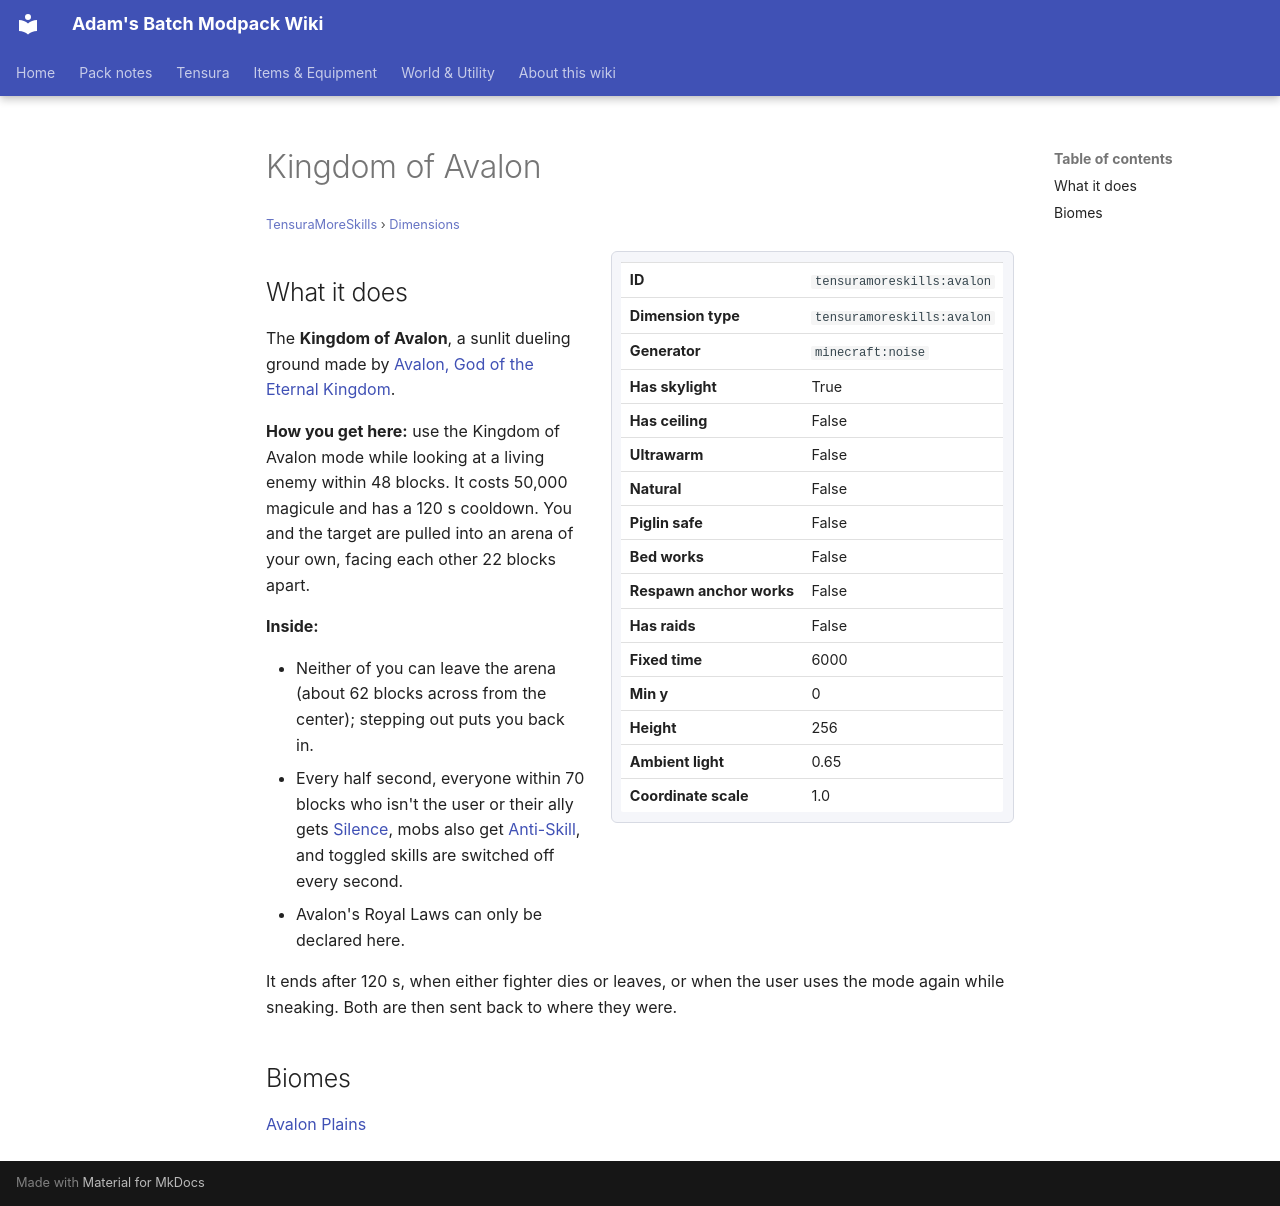

repository: Proteus-Nell/Adams-Batch-MC-Modpack-Wiki · page: tensura-more-skills/dimensions/avalon/index.html · generator: mkdocs

# Kingdom of Avalon

<small>[TensuraMoreSkills](../index.md) &rsaquo; [Dimensions](index.md)</small>

<div class="infobox" markdown>

| | |
|---|---|
| **ID** | `tensuramoreskills:avalon` |
| **Dimension type** | `tensuramoreskills:avalon` |
| **Generator** | `minecraft:noise` |
| **Has skylight** | True |
| **Has ceiling** | False |
| **Ultrawarm** | False |
| **Natural** | False |
| **Piglin safe** | False |
| **Bed works** | False |
| **Respawn anchor works** | False |
| **Has raids** | False |
| **Fixed time** | 6000 |
| **Min y** | 0 |
| **Height** | 256 |
| **Ambient light** | 0.65 |
| **Coordinate scale** | 1.0 |

</div>

## What it does

The **Kingdom of Avalon**, a sunlit dueling ground made by [Avalon, God of the Eternal Kingdom](../abilities/ultimate-skills/avalon-god-of-eternal-kingdom.md).

**How you get here:** use the Kingdom of Avalon mode while looking at a living enemy within 48 blocks. It costs 50,000 magicule and has a 120 s cooldown. You and the target are pulled into an arena of your own, facing each other 22 blocks apart.

**Inside:**

- Neither of you can leave the arena (about 62 blocks across from the center); stepping out puts you back in.
- Every half second, everyone within 70 blocks who isn't the user or their ally gets [Silence](../../tensura-reincarnated/effects/silence.md), mobs also get [Anti-Skill](../../tensura-reincarnated/effects/anti-skill.md), and toggled skills are switched off every second.
- Avalon's Royal Laws can only be declared here.

It ends after 120 s, when either fighter dies or leaves, or when the user uses the mode again while sneaking. Both are then sent back to where they were.

## Biomes

[Avalon Plains](../biomes/avalon-plains.md)
